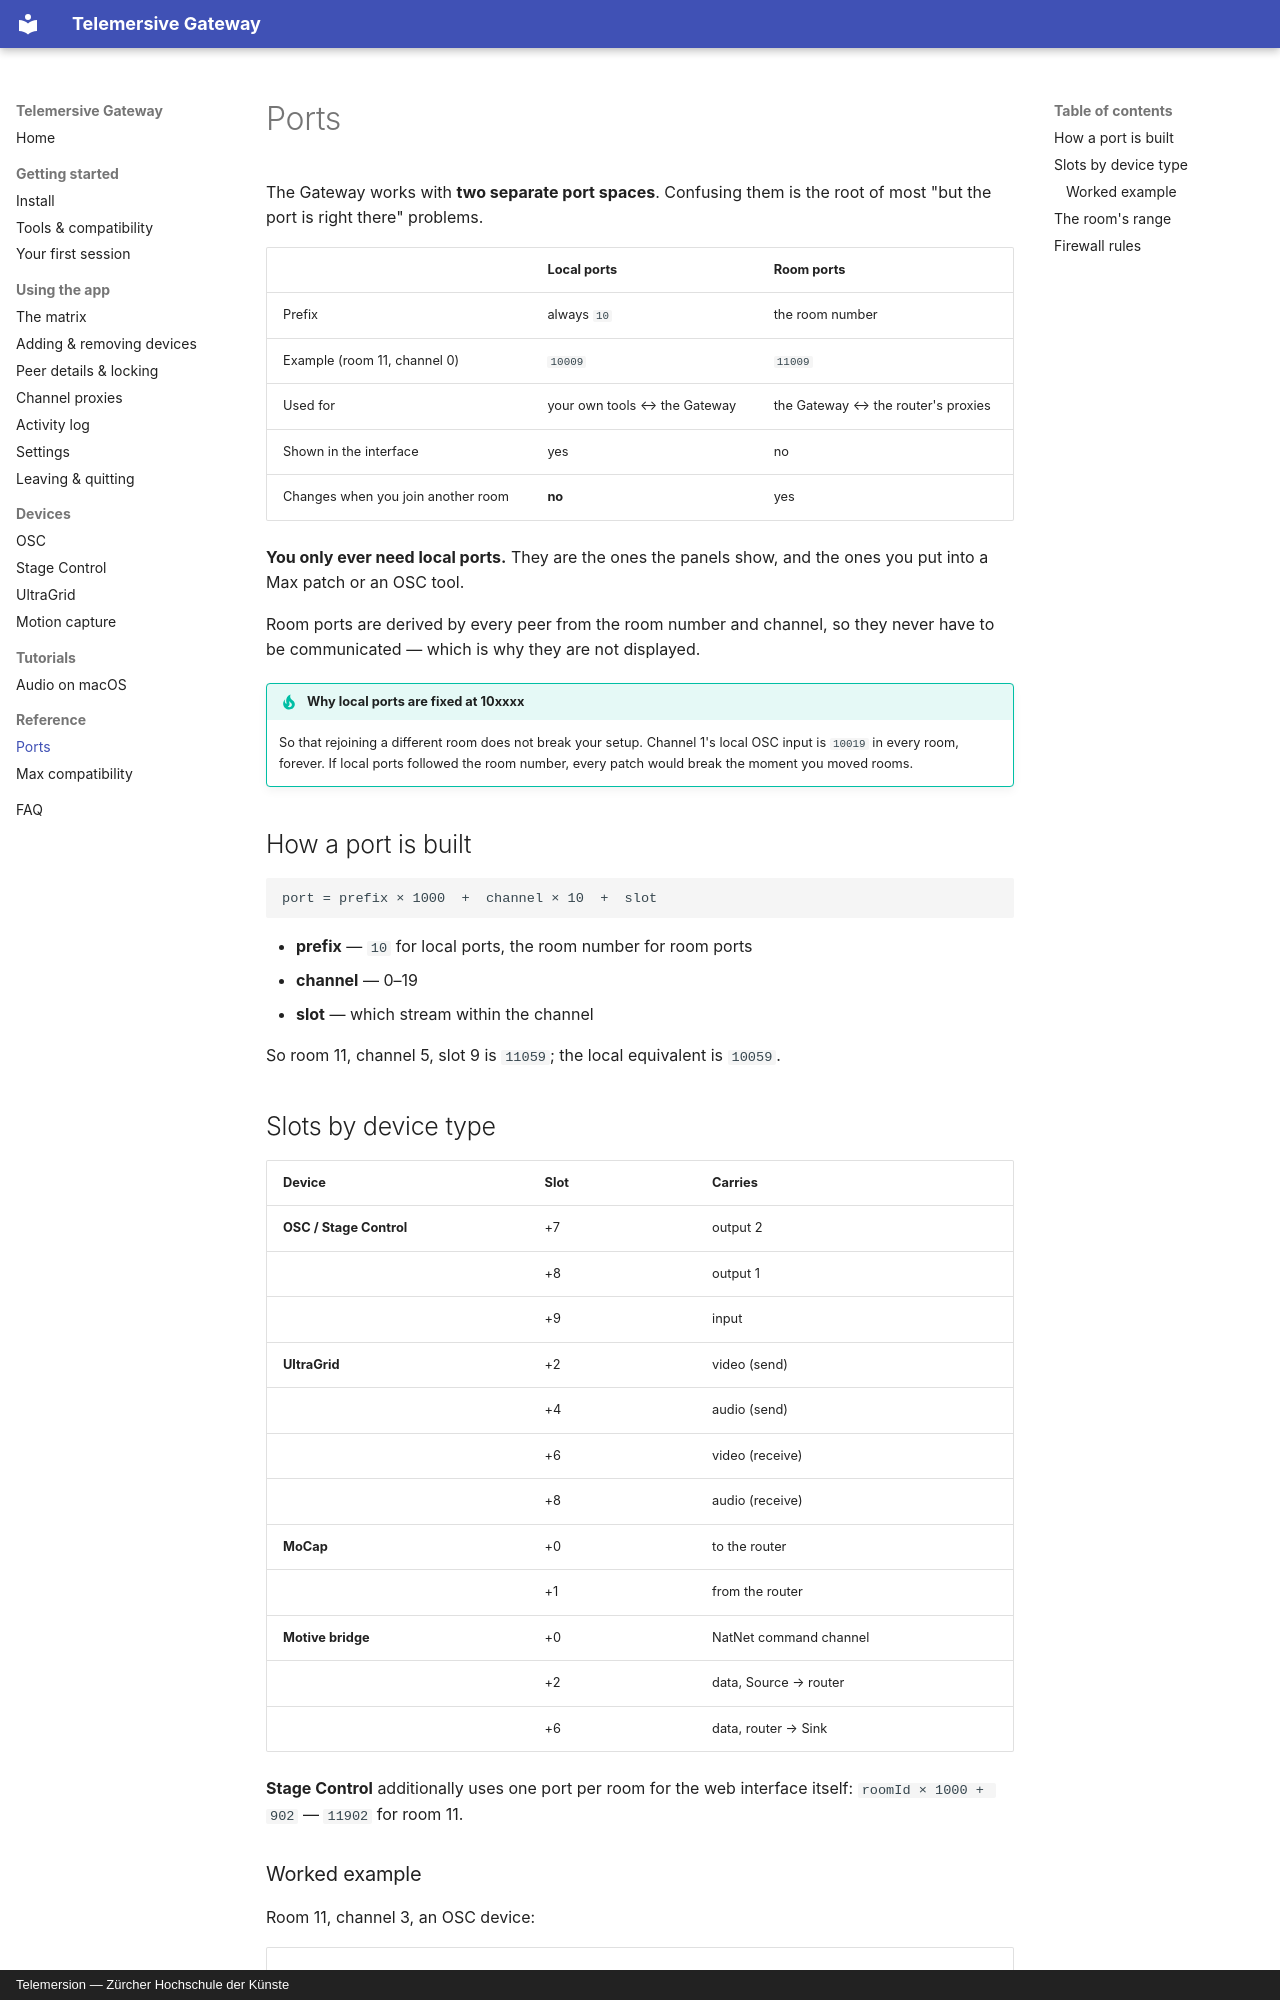

repository: telemersion/telemersive-portbay · page: reference/ports/index.html · generator: mkdocs · copyright: Telemersion — Zürcher Hochschule der Künste

# Ports

The Gateway works with **two separate port spaces**. Confusing them is the root of
most "but the port is right there" problems.

| | **Local ports** | **Room ports** |
| --- | --- | --- |
| Prefix | always `10` | the room number |
| Example (room 11, channel 0) | `10009` | `11009` |
| Used for | your own tools ↔ the Gateway | the Gateway ↔ the router's proxies |
| Shown in the interface | yes | no |
| Changes when you join another room | **no** | yes |

**You only ever need local ports.** They are the ones the panels show, and the
ones you put into a Max patch or an OSC tool.

Room ports are derived by every peer from the room number and channel, so they
never have to be communicated — which is why they are not displayed.

!!! tip "Why local ports are fixed at 10xxxx"
    So that rejoining a different room does not break your setup. Channel 1's
    local OSC input is `10019` in every room, forever. If local ports followed
    the room number, every patch would break the moment you moved rooms.

## How a port is built

```
port = prefix × 1000  +  channel × 10  +  slot
```

- **prefix** — `10` for local ports, the room number for room ports
- **channel** — 0–19
- **slot** — which stream within the channel

So room 11, channel 5, slot 9 is `11059`; the local equivalent is `10059`.
